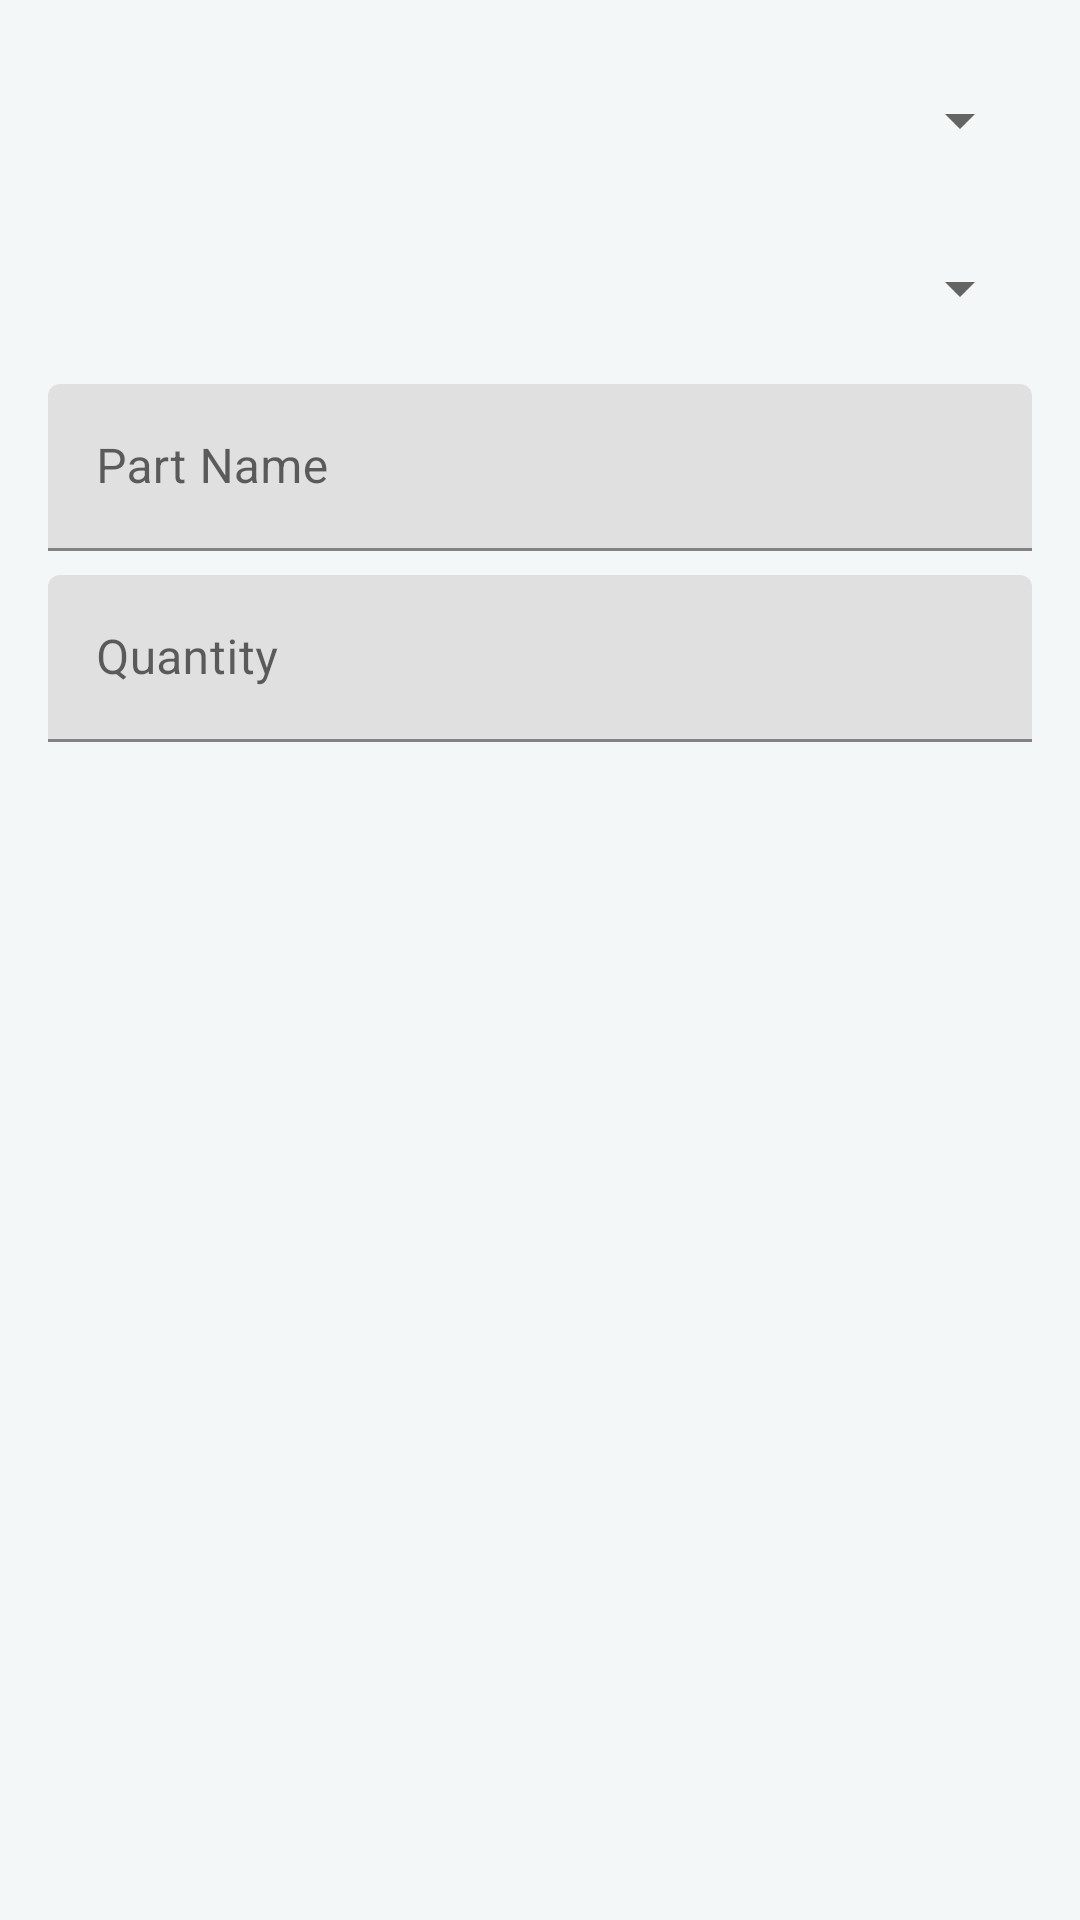

Reconstruct the res/layout file that produces this screen, plus the resources it refers to.
<!-- AndroidManifest.xml: application theme Theme.TechFix -->
<!-- res/layout/dialog_add_part.xml -->
<?xml version="1.0" encoding="utf-8"?>
<LinearLayout xmlns:android="http://schemas.android.com/apk/res/android"
    android:layout_width="match_parent"
    android:layout_height="wrap_content"
    android:orientation="vertical"
    android:padding="16dp">

    <Spinner
        android:id="@+id/spinnerBranch"
        android:layout_width="match_parent"
        android:layout_height="48dp" />

    <Spinner
        android:id="@+id/spinnerCategory"
        android:layout_width="match_parent"
        android:layout_height="48dp"
        android:layout_marginTop="8dp" />

    <com.google.android.material.textfield.TextInputLayout
        android:layout_width="match_parent"
        android:layout_height="wrap_content"
        android:layout_marginTop="8dp"
        android:hint="Part Name">
        <com.google.android.material.textfield.TextInputEditText
            android:id="@+id/inputName"
            android:layout_width="match_parent"
            android:layout_height="wrap_content" />
    </com.google.android.material.textfield.TextInputLayout>

    <com.google.android.material.textfield.TextInputLayout
        android:layout_width="match_parent"
        android:layout_height="wrap_content"
        android:layout_marginTop="8dp"
        android:hint="Quantity">
        <com.google.android.material.textfield.TextInputEditText
            android:id="@+id/inputQuantity"
            android:layout_width="match_parent"
            android:layout_height="wrap_content"
            android:inputType="number" />
    </com.google.android.material.textfield.TextInputLayout>
</LinearLayout>
<!-- resources referenced by this layout -->
<resources>
  <style name="Theme.TechFix" parent="Theme.MaterialComponents.Light.NoActionBar">
          <item name="colorPrimary">@color/primary</item>
          <item name="colorPrimaryDark">@color/primary_dark</item>
          <item name="colorAccent">@color/accent</item>
          <item name="android:statusBarColor">@color/primary_dark</item>
          <item name="android:windowBackground">@color/background</item>
          <item name="android:textColor">@color/text_primary</item>
      </style>
  <color name="primary">#003366</color>
  <color name="primary_dark">#002244</color>
  <color name="accent">#F7941D</color>
  <color name="background">#F4F7F7</color>
  <color name="text_primary">#1A1A1A</color>
</resources>
